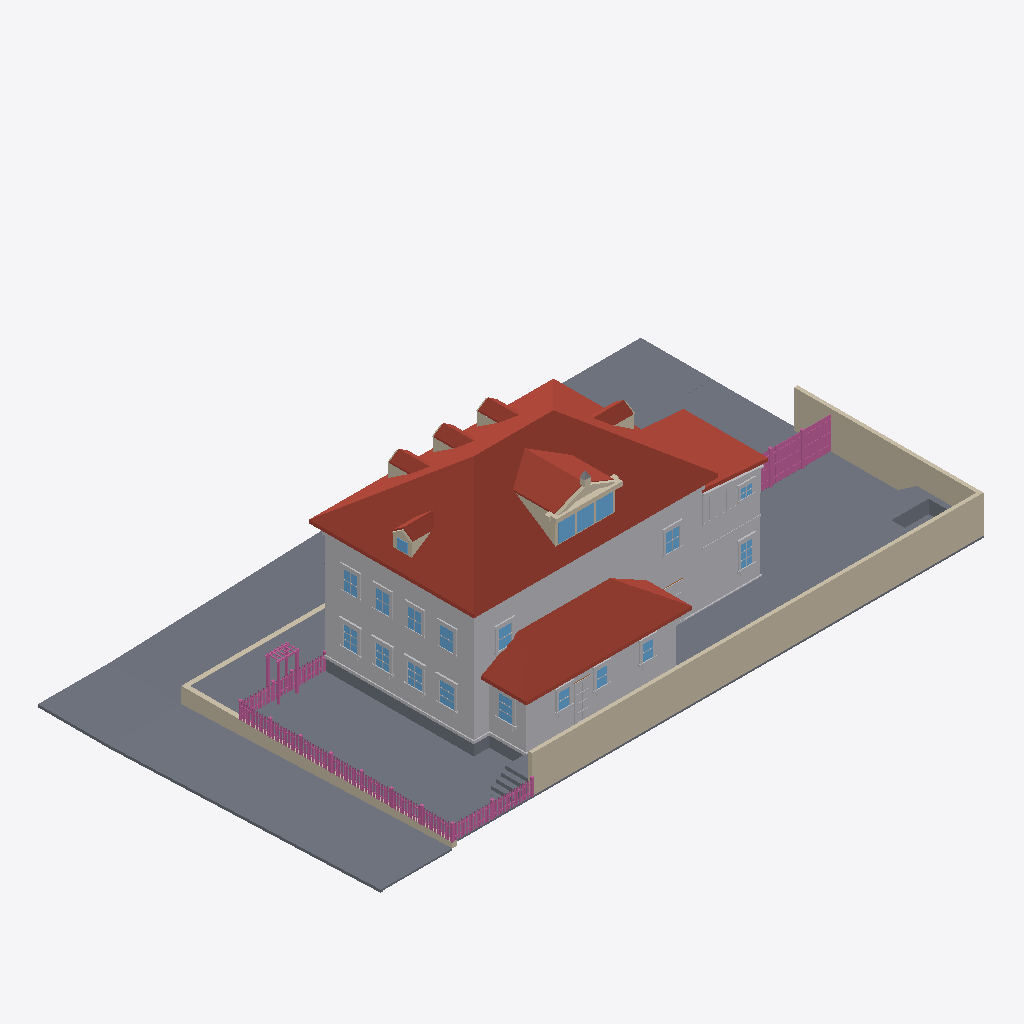
Isometric view of an IFC building model (IFC-SPF (STEP), schema IFC4, length unit metre), seen from the south-west, elements coloured by IFC class: 161 railings (pink), 117 other elements (light grey), 32 slabs (grey), 26 walls (beige), 20 windows (light blue), 15 roofs (red-brown).
Extent 34.7 m × 19.7 m × 11.9 m (x, y, z). Elements (1129): 525 IfcBuildingElementProxy, 309 IfcRailing, 143 IfcWindow, 81 IfcWall, 51 IfcSlab, 16 IfcRoof, 4 IfcDoor.

HEADER;
FILE_DESCRIPTION(('ViewDefinition[DesignTransferView]'),'2;1');
FILE_NAME('/dev/null','2026-09-13T23:43:40+00:00',(''),(''),'IfcOpenShell 0.8.5','IfcOpenShell 0.8.5','Nobody');
FILE_SCHEMA(('IFC4'));
ENDSEC;
DATA;
#1=IFCPROJECT('3NXpYN1YrEwwBSaLTn2KHx',$,'Eureka Residence',$,$,$,$,(#10),#5);
#12=IFCSITE('1N9vTVIcnD1Q_5FDI0Ja9p',$,'Site',$,$,$,$,$,$,$,$,$,$,$);
#13=IFCBUILDING('2jLhiV6RfEyRxGWktswqOh',$,'Eureka House',$,$,$,$,$,$,$,$,$);
#14=IFCBUILDINGSTOREY('1eS4hO3mD49R1tnrhyB0lA',$,'Site',$,$,$,$,$,$,$);
#191=IFCROOF('3Dcu74sqr05OaXo63o$C8o',$,'Roof - primary',$,$,#202,#192,$,.HIP_ROOF.);
#18=IFCSLAB('1a7Zfgl3f0RA1u0EtKVv1a',$,'Lot',$,$,#42,#31,$,.BASESLAB.);
#67=IFCBUILDINGELEMENTPROXY('3X0xdcN$vABwH_l9kPFHV$',$,'Massing - primary',$,$,#90,#80,$,$);
#19981=IFCWALL('3fdcJ4UFL5Nhorqxfbyh0$',$,'Lot wall - south',$,$,#20004,#19994,$,$);
#34305=IFCSLAB('35L$KZKyb5uAx_nQkzpNMY',$,'Park strip - west',$,$,#34316,#34306,$,.BASESLAB.);
#2609=IFCROOF('1GiNIU9q128hqryg6l6FJ6',$,'Roof - scullery',$,$,#2620,#2610,$,.SHED_ROOF.);
#34071=IFCSLAB('1CPoqGgUr13Anj9M4L2c1w',$,'Park strip - north',$,$,#34082,#34072,$,.BASESLAB.);
#20005=IFCWALL('1KNIAH7X59EwzbbKpx9IEJ',$,'Lot wall - east',$,$,#20025,#20015,$,$);
#34263=IFCSLAB('0mHg0bKIHBax77guPA760$',$,'Sidewalk - west',$,$,#34274,#34264,$,.BASESLAB.);
#2545=IFCBUILDINGELEMENTPROXY('3DcSPpcSz3NvweBJFvkXEF',$,'Massing - scullery',$,$,#2556,#2546,$,$);
#34359=IFCSLAB('3YMxzoOyv9nwyu9urI_NAB',$,'Sidewalk - NW corner',$,$,#34379,#34369,$,.BASESLAB.);
#34116=IFCSLAB('0o2ITANYX0UgBRUDITMwFh',$,'Sidewalk - north',$,$,#34127,#34117,$,.BASESLAB.);
#19687=IFCSLAB('0VrxnLpTz2bgiRTiIwfD3I',$,'Deck',$,$,#19707,#19697,$,$);
#2450=IFCROOF('23Y93_LWv3ZRu3RbVXAgxf',$,'Roof - extension',$,$,#2461,#2451,$,.SHED_ROOF.);
#2408=IFCBUILDINGELEMENTPROXY('1FfBSXAa1DhO9OMP_g40Qm',$,'Massing - extension',$,$,#2419,#2409,$,$);
#34531=IFCWALL('13edVcft90UvGMlH4eskA2',$,'Retaining wall - west',$,$,#34542,#34532,$,$);
#19666=IFCSLAB('3vnpkwSQXDsR2UArr_JFtt',$,'Deck terrace E',$,$,#19686,#19676,$,$);
#34669=IFCSLAB('2$9wX1rXf7Gu_gXVzzivZy',$,'Driveway apron',$,$,#34689,#34679,$,.BASESLAB.);
#1210=IFCROOF('1UylUJrbv5cfn_PEoyPIGd',$,'Shed dormer roof W',$,$,#1221,#1211,$,$);
#19642=IFCSLAB('3A3Prp6mD7Ouo_3PYfAabx',$,'Deck terrace E',$,$,#19665,#19655,$,$);
#43=IFCSLAB('2empwRifD3q9xeB_r3iQhQ',$,'Crawlspace - primary',$,$,#66,#56,$,.BASESLAB.);
#34191=IFCSLAB('0CwFzgFd552eoTq7QuyBN1',$,'Sidewalk - north level',$,$,#34211,#34201,$,.BASESLAB.);
#34648=IFCSLAB('2$NUlGt092jxErnTW_g2va',$,'Driveway',$,$,#34668,#34658,$,.BASESLAB.);
#34347=IFCSLAB('2W4JX7YgTEAf0ZahaWmwAy',$,'Curb - west',$,$,#34358,#34348,$,.BASESLAB.);
#34170=IFCSLAB('1hBx4IMiPDLxcIzvxSyKUs',$,'Park strip - north level',$,$,#34190,#34180,$,.BASESLAB.);
#115=IFCBUILDINGELEMENTPROXY('1B7u4TI2T0BBYlQl$CQRpG',$,'Belt course - primary',$,$,#135,#125,$,$);
#1252=IFCROOF('0H0oRX_YzAhOuQw_Lylvj7',$,'Shed dormer roof E',$,$,#1263,#1253,$,$);
#34452=IFCWALL('1Ax94n3Ub7mvC_qiOHmfOb',$,'Retaining wall - north west of entry',$,$,#34463,#34453,$,$);
#19750=IFCSLAB('2KtI_UnnX3bAxse6bdi32r',$,'Hot tub surround N',$,$,#19770,#19760,$,$);
#2336=IFCBUILDINGELEMENTPROXY('3Dx3zzaFD1Gh$ROXT0rZfc',$,'Water table - primary',$,$,#2356,#2346,$,$);
#1301=IFCWALL('0rA0tXXnn72AYF2m8XyA0C',$,'Pediment cornice',$,$,#1321,#1311,$,$);
#34158=IFCSLAB('00Kn8C_K12mRFbh7qFei7x',$,'Curb - north',$,$,#34169,#34159,$,.BASESLAB.);
#2282=IFCROOF('3IqJMBJHL1xxl8u4qeGJPP',$,'Hip dormer west roof S',$,$,#2293,#2283,$,$);
#452=IFCROOF('28yZV7mib6mPUxOOYhbO1K',$,'Dormer 1 roof W',$,$,#463,#453,$,$);
#752=IFCROOF('3e14lxCgf7jhun6hbF1r_8',$,'Dormer 2 roof W',$,$,#763,#753,$,$);
#1052=IFCROOF('0PiUl_qJ9FrRBeQXBxb7pC',$,'Dormer 3 roof W',$,$,#1063,#1053,$,$);
#1982=IFCROOF('3Ctnm9705AGA8hE6iQgzpd',$,'Hip dormer east roof S',$,$,#1993,#1983,$,$);
#1131=IFCWALL('3T65SGlV14wxgLbouVH6GK',$,'Shed dormer cheek W',$,$,#1142,#1132,$,$);
#34401=IFCSLAB('282L$K8rD5y9m5DvkxmeU5',$,'Curb - NW corner west',$,$,#34421,#34411,$,.BASESLAB.);
#19708=IFCSLAB('0BJbJLfej3mAea$1oWsb9x',$,'Deck - scullery',$,$,#19728,#19718,$,$);
#1610=IFCWINDOW('3z9szJOLfDOe7Yyq5AqdIa',$,'Shed dormer window 1',$,$,#1630,#1620,$,$,$,$,$,$);
#1652=IFCWINDOW('2wAvsyxK1FxxK9mf1biUHT',$,'Shed dormer window 2',$,$,#1672,#1662,$,$,$,$,$,$);
#1694=IFCWINDOW('3CfzW4kTfDDBZGovTBTJrY',$,'Shed dormer window 3',$,$,#1714,#1704,$,$,$,$,$,$);
#2483=IFCSLAB('2S1sb6mLb5dvHcbuMfL8Jy',$,'Crawlspace - scullery',$,$,#2503,#2493,$,.BASESLAB.);
#10100=IFCBUILDINGELEMENTPROXY('1URKsMcoLD0RIgbZASH0RY',$,'Back Door part',$,$,#10120,#10110,$,$);
#19792=IFCSLAB('2H4MsNXLz1Kx1lqu7ZNsjY',$,'Hot tub surround E',$,$,#19812,#19802,$,$);
#9596=IFCWINDOW('1E8w9nqHL0huvnpxj_8Ppf',$,'Window - Scullery E',$,$,#9616,#9606,$,$,$,$,$,$);
#5303=IFCWINDOW('1ZXIRJXwv2HAsYTEF2X6Zd',$,'Window - Kitchen W1',$,$,#5323,#5313,$,$,$,$,$,$);
#19813=IFCSLAB('0c9ldJViD82vejtjHEwr1L',$,'Deck step N0',$,$,#19833,#19823,$,$);
#19855=IFCSLAB('1AStIc2wX16ht6Gpc1Swzy',$,'Deck step N1',$,$,#19875,#19865,$,$);
#21604=IFCRAILING('19c0h5RGD7Ih23ehcDWUrq',$,'Fence rail',$,$,#21624,#21614,$,$);
#21625=IFCRAILING('2LVV1MskPErf8pb$Ry0Rs4',$,'Fence rail',$,$,#21645,#21635,$,$);
#11045=IFCWINDOW('2xODi$S_f7n8dfnP0wETQy',$,'Upper - West 1',$,$,#11065,#11055,$,$,$,$,$,$);
#19897=IFCSLAB('37jgXARG9Eh9Qftk3ofMp3',$,'Deck step N2',$,$,#19917,#19907,$,$);
#5513=IFCWINDOW('0LlfTIkhb8AQku9865forl',$,'Window - Kitchen W2',$,$,#5533,#5523,$,$,$,$,$,$);
#19939=IFCSLAB('3iJv8rL5T3nP4trnky2r2_',$,'Deck step N3',$,$,#19959,#19949,$,$);
#1352=IFCWALL('200c93rAr3IvM_z0HigO4T',$,'Pediment rake',$,$,#1363,#1353,$,$);
#34212=IFCSLAB('0L_BmlkwX2nP1Cy05I_Ot2',$,'Curb - north level',$,$,#34232,#34222,$,.BASESLAB.);
#11381=IFCWINDOW('3doMTeITL4tQv2A_ulM$yv',$,'Upper - West 3',$,$,#11401,#11391,$,$,$,$,$,$);
#11717=IFCWINDOW('0dny1tRE51X8wk4gRMFxJu',$,'Upper - South E',$,$,#11737,#11727,$,$,$,$,$,$);
#11213=IFCWINDOW('0zSWQgs0X6cepfYOYVO8EB',$,'Upper - West 2',$,$,#11233,#11223,$,$,$,$,$,$);
#11549=IFCWINDOW('1bJSNodMX2LvtbBXg2adW6',$,'Upper - West 4',$,$,#11569,#11559,$,$,$,$,$,$);
#6185=IFCWINDOW('1655IGwAX6c9O6b88sUoOP',$,'Window - Dining W1',$,$,#6205,#6195,$,$,$,$,$,$);
#6395=IFCWINDOW('0bE7cTlZz0h9Rwu_NblnSY',$,'Window - Dining W2',$,$,#6415,#6405,$,$,$,$,$,$);
#30603=IFCBUILDINGELEMENTPROXY('38qBZsCYH5dA5QfPDM6AoO',$,'Wing cornice S',$,$,#30614,#30604,$,$);
#11885=IFCWINDOW('2No344upXCQhTwiYYztp3C',$,'Upper - South W',$,$,#11905,#11895,$,$,$,$,$,$);
#34380=IFCSLAB('3fxl$JztD2E9okYByTXPKF',$,'Curb - NW corner north',$,$,#34400,#34390,$,.BASESLAB.);
#8483=IFCWINDOW('3UkHPU3dH5thTFFLMfxUQp',$,'Window - WC S',$,$,#8503,#8493,$,$,$,$,$,$);
#30645=IFCBUILDINGELEMENTPROXY('32OwAqCXbFtf5rJESEkYMe',$,'Wing frieze S',$,$,#30656,#30646,$,$);
#19834=IFCSLAB('14WaxIe9b4xuxopwHC49e6',$,'Deck step W0',$,$,#19854,#19844,$,$);
#19876=IFCSLAB('3VQkHHKAnABxuZ1nfTSSCC',$,'Deck step W1',$,$,#19896,#19886,$,$);
#27916=IFCRAILING('1Xk8j413z0KPZhLUwoPIG1',$,'Yard fence rail 0.0',$,$,#27936,#27926,$,$);
#27937=IFCRAILING('1B_73xLFL19Bb7Ulm6ZOtD',$,'Yard fence rail 0.1',$,$,#27957,#27947,$,$);
#9029=IFCWINDOW('3viiu_RIL9zBhDYJAYUytU',$,'Window - Scullery S1',$,$,#9049,#9039,$,$,$,$,$,$);
#9218=IFCWINDOW('1bqc2WASv9qOgiCP4d7t3a',$,'Window - Scullery S2',$,$,#9238,#9228,$,$,$,$,$,$);
#9407=IFCWINDOW('3TGWyYKKTC$wJjp_iGEqbx',$,'Window - Scullery S3',$,$,#9427,#9417,$,$,$,$,$,$);
#27122=IFCRAILING('2uOj9dK09FyAwEHLpmqI_d',$,'Trellis post',$,$,#27142,#27132,$,$);
#27832=IFCRAILING('2vzuWtpE1ADgouOQaTCNKD',$,'Yard fence post 0.2',$,$,#27852,#27842,$,$);
#27811=IFCRAILING('1XgBNmfU5B2g0aMfLuK53C',$,'Yard fence post 0.1',$,$,#27831,#27821,$,$);
#1394=IFCWALL('0bJenkF4vEwQZqh1H_rHVk',$,'Pediment rake',$,$,#1405,#1395,$,$);
#2621=IFCBUILDINGELEMENTPROXY('28C2I6TMP588stfAiuMxIo',$,'Water table - scullery',$,$,#2641,#2631,$,$);
#27958=IFCRAILING('1pbjvAcLT0YwOrd9HCCg3X',$,'Yard fence rail 0.2',$,$,#27978,#27968,$,$);
#19918=IFCSLAB('1jUzNeGvTE9ejT$dGrZQn_',$,'Deck step W2',$,$,#19938,#19928,$,$);
#30783=IFCBUILDINGELEMENTPROXY('2mXJciiHnB2x_J0xOjaewV',$,'Wing waist course S',$,$,#30803,#30793,$,$);
#636=IFCWALL('0izwsxO3jB_fnnnpMpfK8T',$,'Dormer 2 cheek W',$,$,#647,#637,$,$);
#1866=IFCWALL('3cZUAp5nf1yv8TT6F$zQXt',$,'Hip dormer east cheek S',$,$,#1877,#1867,$,$);
#2462=IFCBUILDINGELEMENTPROXY('2Buka85d5CC9HPcLOJx5Lj',$,'Water table - extension',$,$,#2482,#2472,$,$);
#5090=IFCBUILDINGELEMENTPROXY('2NjgiOE917uxgDxmXQpLN8',$,'Family -) Patio part',$,$,#5113,#5103,$,$);
#2120=IFCWINDOW('2AfmKCDUr9jvF9F4Bh2eIt',$,'Hip dormer west window',$,$,#2140,#2130,$,$,$,$,$,$);
#27164=IFCRAILING('1zN9aYvk90R9_oQ1FieOd4',$,'Trellis post',$,$,#27184,#27174,$,$);
#10037=IFCBUILDINGELEMENTPROXY('3INy8nEX9APRePojn8Up9C',$,'Back Door part',$,$,#10057,#10047,$,$);
#2166=IFCWALL('1AqF8e4sz8Rv3GRSeqS_4V',$,'Hip dormer west cheek S',$,$,#2177,#2167,$,$);
#10016=IFCBUILDINGELEMENTPROXY('02R2MDvVv25AEGQ516Vff4',$,'Back Door part',$,$,#10036,#10026,$,$);
#27185=IFCRAILING('27CFFJ$uL4wv0hDlY_NGNV',$,'Trellis post',$,$,#27205,#27195,$,$);
#336=IFCWALL('0Bkl7CkTz5PO_owpHrgU39',$,'Dormer 1 cheek W',$,$,#347,#337,$,$);
#936=IFCWALL('2me5TJZXvBshuWo974Cp7H',$,'Dormer 3 cheek W',$,$,#947,#937,$,$);
#19771=IFCSLAB('1vj5dccKrB_g3BQBphZ1oB',$,'Hot tub surround W',$,$,#19791,#19781,$,$);
#2240=IFCWALL('0_4HD4HXT09hX$09LLBOw4',$,'Hip dormer west gable',$,$,#2251,#2241,$,$);
#2324=IFCROOF('2wk26C5w94wPB$N1biLhT0',$,'Hip dormer west roof N',$,$,#2335,#2325,$,$);
#20026=IFCRAILING('1NKNq3LbH3CRbhSAtTYynd',$,'Fence rail',$,$,#20046,#20036,$,$);
#6311=IFCBUILDINGELEMENTPROXY('1HwgSsvnDBbAM_D8hU2mBj',$,'Header - Window - Dining W1',$,$,#6331,#6321,$,$);
#6521=IFCBUILDINGELEMENTPROXY('3h0KHjGsLELOPkTDCKkz8b',$,'Header - Window - Dining W2',$,$,#6541,#6531,$,$);
#20047=IFCRAILING('1hPS0a$b98qBAqgy3XCaGL',$,'Fence rail',$,$,#20067,#20057,$,$);
#5429=IFCBUILDINGELEMENTPROXY('2R3$q3zszFPuELPAf0FDWO',$,'Header - Window - Kitchen W1',$,$,#5449,#5439,$,$);
#5639=IFCBUILDINGELEMENTPROXY('3A7Fw1nr9BT8D0yD6jfPr7',$,'Header - Window - Kitchen W2',$,$,#5659,#5649,$,$);
#6416=IFCBUILDINGELEMENTPROXY('3afydZ8fP0WfDHi5QvGYsd',$,'Casing - Window - Dining W2',$,$,#6436,#6426,$,$);
#9617=IFCBUILDINGELEMENTPROXY('14bDp1O_v14wtBChSOxMjY',$,'Casing - Window - Scullery E',$,$,#9637,#9627,$,$);
#494=IFCROOF('3MwGfPMWX8Sg9j99p1FCG3',$,'Dormer 1 roof E',$,$,#505,#495,$,$);
#1094=IFCROOF('3UpsmQ2S1BlhYQ2Yj9VtOj',$,'Dormer 3 roof E',$,$,#1105,#1095,$,$);
#2024=IFCROOF('2SSHYo7$XCUApLkYAe7OjM',$,'Hip dormer east roof N',$,$,#2035,#2025,$,$);
#6206=IFCBUILDINGELEMENTPROXY('2BWi3qc3DAeecKPofpi8BV',$,'Casing - Window - Dining W1',$,$,#6226,#6216,$,$);
#32538=IFCBUILDINGELEMENTPROXY('3x0d9yvMf3ZvmTYvlxz6DS',$,'Wing cladding board S16.0',$,$,#32549,#32539,$,$);
#11066=IFCBUILDINGELEMENTPROXY('2xqtrad_16EwosNUmg3gx2',$,'Casing - Upper - West 1',$,$,#11086,#11076,$,$);
#11402=IFCBUILDINGELEMENTPROXY('1jhs0TaWn5V8_ebApnA5oP',$,'Casing - Upper - West 3',$,$,#11422,#11412,$,$);
#11927=IFCBUILDINGELEMENTPROXY('0uV1w4nx9CFPwgY_ghsRei',$,'Casing - Upper - South W',$,$,#11947,#11937,$,$);
#794=IFCROOF('3S9MNL8TL57h4nABtZETeo',$,'Dormer 2 roof E',$,$,#805,#795,$,$);
#11570=IFCBUILDINGELEMENTPROXY('2_ZUWkGPf6pRwGQDiXVgnz',$,'Casing - Upper - West 4',$,$,#11590,#11580,$,$);
#12557=IFCWINDOW('04uqoIKfPAHOgm$hTrgCoz',$,'Upper - Ext south 1',$,$,#12577,#12567,$,$,$,$,$,$);
#11234=IFCBUILDINGELEMENTPROXY('1oCXgnHuPA5QMH3BJVbwOL',$,'Casing - Upper - West 2',$,$,#11254,#11244,$,$);
#32454=IFCBUILDINGELEMENTPROXY('1rLbU2PwPF3O_XcrTj1jP2',$,'Wing cladding board S14.0',$,$,#32465,#32455,$,$);
#28063=IFCRAILING('1u1iVCMqrDTvHySOUbwPDv',$,'Yard fence board 0.4',$,$,#28083,#28073,$,$);
#32370=IFCBUILDINGELEMENTPROXY('0Fkgev4mbFMBczA9FjsPjb',$,'Wing cladding board S12.0',$,$,#32381,#32371,$,$);
#2036=IFCWALL('1HEJiiUrT4l8TcSXiH_Xr6',$,'Hip dormer west jamb S',$,$,#2056,#2046,$,$);
#28105=IFCRAILING('2HbCb178P7NPkh7YShNJLx',$,'Yard fence board 0.6',$,$,#28125,#28115,$,$);
#28189=IFCRAILING('1mEwF23xj8ShYSKOTqr9dx',$,'Yard fence board 0.10',$,$,#28209,#28199,$,$);
#28294=IFCRAILING('09be4OBTHCCQJtU_Q4K4t$',$,'Yard fence board 0.15',$,$,#28314,#28304,$,$);
#28336=IFCRAILING('2$0lq1gLT0lvjzg8tnEEjg',$,'Yard fence board 0.17',$,$,#28356,#28346,$,$);
#28441=IFCRAILING('15ELp36m16kPmqwkIWcIb5',$,'Yard fence board 0.22',$,$,#28461,#28451,$,$);
#4985=IFCBUILDINGELEMENTPROXY('2pn6C5My1FFwbNntL4H_40',$,'Family -) Patio part',$,$,#5005,#4995,$,$);
#28021=IFCRAILING('23zO1mtDvDyxWVJKe800DK',$,'Yard fence board 0.2',$,$,#28041,#28031,$,$);
#28147=IFCRAILING('3jqjNwnEDCkxMpY4DutNie',$,'Yard fence board 0.8',$,$,#28167,#28157,$,$);
#28378=IFCRAILING('0mE_NGhzb67hkOqCUFAHFQ',$,'Yard fence board 0.19',$,$,#28398,#28388,$,$);
#32244=IFCBUILDINGELEMENTPROXY('3K085yoof2Ee$cQkTWeUt3',$,'Wing cladding board S9.0',$,$,#32255,#32245,$,$);
#28252=IFCRAILING('0VKKYH5CD4gBrRwNwiaLYT',$,'Yard fence board 0.13',$,$,#28272,#28262,$,$);
#28420=IFCRAILING('1f$75U$iP3KB_VHhPzlPc_',$,'Yard fence board 0.21',$,$,#28440,#28430,$,$);
#1589=IFCWALL('2WUZvRx_v41wuZauo0gmfY',$,'Shed dormer jamb 0',$,$,#1609,#1599,$,$);
#32160=IFCBUILDINGELEMENTPROXY('204qln4Fn03Q6TGlL1XOxE',$,'Wing cladding board S7.0',$,$,#32171,#32161,$,$);
#8609=IFCBUILDINGELEMENTPROXY('0yu11dVUXF0QagKJxkGrrg',$,'Header - Window - WC S',$,$,#8629,#8619,$,$);
#9260=IFCBUILDINGELEMENTPROXY('3BhMTTv2r25xWHZ4fnRwe8',$,'Casing - Window - Scullery S2',$,$,#9280,#9270,$,$);
#9449=IFCBUILDINGELEMENTPROXY('0yfiR2g7X5TRhgk7vFSOoY',$,'Casing - Window - Scullery S3',$,$,#9469,#9459,$,$);
#8504=IFCBUILDINGELEMENTPROXY('1vGF0S7aP3XRJ$D61ZP5RV',$,'Casing - Window - WC S',$,$,#8524,#8514,$,$);
#19960=IFCSLAB('08Qs3xHp94iAxqawfhEOc0',$,'Deck step W3',$,$,#19980,#19970,$,$);
#1490=IFCWALL('2gJMud$Q16pgH5_lOij$vI',$,'Pediment acroterion plinth',$,$,#1510,#1500,$,$);
#8525=IFCBUILDINGELEMENTPROXY('3s_S$RyLj43hExClfTJlkR',$,'Casing - Window - WC S',$,$,#8545,#8535,$,$);
#9071=IFCBUILDINGELEMENTPROXY('1zLodEfCPBPP0tXH57KlIe',$,'Casing - Window - Scullery S1',$,$,#9091,#9081,$,$);
#9155=IFCBUILDINGELEMENTPROXY('2RtjsJj6H84fJmxFL3pWba',$,'Header - Window - Scullery S1',$,$,#9175,#9165,$,$);
#5597=IFCBUILDINGELEMENTPROXY('3CniMkKcvCdRQK1ZKw3XX3',$,'Sill - Window - Kitchen W2',$,$,#5617,#5607,$,$);
#9344=IFCBUILDINGELEMENTPROXY('2X2IuPdlDDJQhmANEgU69q',$,'Header - Window - Scullery S2',$,$,#9364,#9354,$,$);
#9533=IFCBUILDINGELEMENTPROXY('2bu74ErPX5TeGASCUWZnE$',$,'Header - Window - Scullery S3',$,$,#9553,#9543,$,$);
#28525=IFCRAILING('1iFeOOZO533PwYwvTPbEHb',$,'Yard fence board 0.26',$,$,#28545,#28535,$,$);
#5387=IFCBUILDINGELEMENTPROXY('1nluLgnf5ClwGT07KWwc6F',$,'Sill - Window - Kitchen W1',$,$,#5407,#5397,$,$);
#6269=IFCBUILDINGELEMENTPROXY('0bFTDYIkL6du8rgKh2AJnu',$,'Sill - Window - Dining W1',$,$,#6289,#6279,$,$);
#6479=IFCBUILDINGELEMENTPROXY('2Eur576uD97ea2FkSz8Fzl',$,'Sill - Window - Dining W2',$,$,#6499,#6489,$,$);
#9638=IFCBUILDINGELEMENTPROXY('0FzNqKpvv10P7$mxpP4uEb',$,'Casing - Window - Scullery E',$,$,#9658,#9648,$,$);
#9680=IFCBUILDINGELEMENTPROXY('2BOoxl2Un18ALrg_VT0Kkt',$,'Sill - Window - Scullery E',$,$,#9700,#9690,$,$);
#27143=IFCRAILING('0YBYiLIVn1CuaRkOBvGe9l',$,'Trellis post',$,$,#27163,#27153,$,$);
#31782=IFCBUILDINGELEMENTPROXY('04sxEQJYf6tx3iOP$N4$IE',$,'Wing cladding board S0.0',$,$,#31793,#31783,$,$);
#11759=IFCBUILDINGELEMENTPROXY('0Go_KZc5X7TefQ5RYCHBZT',$,'Casing - Upper - South E',$,$,#11779,#11769,$,$);
#1289=IFCWALL('0GWEwOJi1Dk9F3_MXXnHSp',$,'Pediment tympanum',$,$,#1300,#1290,$,$);
#5534=IFCBUILDINGELEMENTPROXY('28UaskuYj3sRC9KBCs2TKH',$,'Casing - Window - Kitchen W2',$,$,#5554,#5544,$,$);
#5555=IFCBUILDINGELEMENTPROXY('2Agtw_Q7194RLGU2JfHdJH',$,'Casing - Window - Kitchen W2',$,$,#5575,#5565,$,$);
#32496=IFCBUILDINGELEMENTPROXY('1ILwmLwybBEfwG1hcRgcsK',$,'Wing cladding board S15.0',$,$,#32507,#32497,$,$);
#5345=IFCBUILDINGELEMENTPROXY('3qp9lTBZH7XeTWGHEAs_1Y',$,'Casing - Window - Kitchen W1',$,$,#5365,#5355,$,$);
#5324=IFCBUILDINGELEMENTPROXY('0vFYY_s9XDRQwaYL7tpkem',$,'Casing - Window - Kitchen W1',$,$,#5344,#5334,$,$);
#6437=IFCBUILDINGELEMENTPROXY('2$CSHbpVjC6vcvHFT$nF15',$,'Casing - Window - Dining W2',$,$,#6457,#6447,$,$);
#11738=IFCBUILDINGELEMENTPROXY('0FMLFZOb9DHAfSRFRJdOc6',$,'Casing - Upper - South E',$,$,#11758,#11748,$,$);
#6227=IFCBUILDINGELEMENTPROXY('3g0zf13r12f85M4XoEqfTk',$,'Casing - Window - Dining W1',$,$,#6247,#6237,$,$);
#32412=IFCBUILDINGELEMENTPROXY('1$QnJMmWX13fWNUYeta1jO',$,'Wing cladding board S13.0',$,$,#32423,#32413,$,$);
#11087=IFCBUILDINGELEMENTPROXY('2ZurzAlw97APlV1SI5p0fL',$,'Casing - Upper - West 1',$,$,#11107,#11097,$,$);
#11423=IFCBUILDINGELEMENTPROXY('3cDXUchd14cB3YSqNvrlzp',$,'Casing - Upper - West 3',$,$,#11443,#11433,$,$);
#32328=IFCBUILDINGELEMENTPROXY('2r51Wz3L9E7A2hX8apnG7S',$,'Wing cladding board S11.0',$,$,#32339,#32329,$,$);
#11150=IFCBUILDINGELEMENTPROXY('231uYGqdz3nPmwjhkbmpTj',$,'Header - Upper - West 1',$,$,#11170,#11160,$,$);
#11255=IFCBUILDINGELEMENTPROXY('2QNyG3hxDFDeJvy21_hS4X',$,'Casing - Upper - West 2',$,$,#11275,#11265,$,$);
#11486=IFCBUILDINGELEMENTPROXY('2azWvIWcH2UOFvW50z70xo',$,'Header - Upper - West 3',$,$,#11506,#11496,$,$);
#11591=IFCBUILDINGELEMENTPROXY('1gdIE3yE5BfevjHWqqLzIX',$,'Casing - Upper - West 4',$,$,#11611,#11601,$,$);
#11822=IFCBUILDINGELEMENTPROXY('2PF8b28sD298_faZDi9$zH',$,'Header - Upper - South E',$,$,#11842,#11832,$,$);
#11990=IFCBUILDINGELEMENTPROXY('0SRC_VQ9fCA83OTtXMQVEr',$,'Header - Upper - South W',$,$,#12010,#12000,$,$);
#32286=IFCBUILDINGELEMENTPROXY('0JwCyb7PDCmP_LgUdzLVre',$,'Wing cladding board S10.0',$,$,#32297,#32287,$,$);
#8567=IFCBUILDINGELEMENTPROXY('3Yp1BcmWb5bRVvA02PzsXX',$,'Sill - Window - WC S',$,$,#8587,#8577,$,$);
#11318=IFCBUILDINGELEMENTPROXY('2jrq43bsT4QAz6nrE2vutX',$,'Header - Upper - West 2',$,$,#11338,#11328,$,$);
#11654=IFCBUILDINGELEMENTPROXY('08D5W_hZ93aQnhdaoFfqHA',$,'Header - Upper - West 4',$,$,#11674,#11664,$,$);
#32202=IFCBUILDINGELEMENTPROXY('0xAJnCdmf0S9aVQ6IkQM93',$,'Wing cladding board S8.0',$,$,#32213,#32203,$,$);
#9491=IFCBUILDINGELEMENTPROXY('3omaq$rYD3vQRQzv7lPpf$',$,'Sill - Window - Scullery S3',$,$,#9511,#9501,$,$);
#5408=IFCBUILDINGELEMENTPROXY('04NM0W32r7w9BS9cCQPEDa',$,'Apron - Window - Kitchen W1',$,$,#5428,#5418,$,$);
#9050=IFCBUILDINGELEMENTPROXY('1xnq3filH8DQR8S82SgfAi',$,'Casing - Window - Scullery S1',$,$,#9070,#9060,$,$);
#9113=IFCBUILDINGELEMENTPROXY('0DkLFmvDX7GhkubOrYazoI',$,'Sill - Window - Scullery S1',$,$,#9133,#9123,$,$);
#9302=IFCBUILDINGELEMENTPROXY('2GWgOqOiX7swFAgHaz0VHk',$,'Sill - Window - Scullery S2',$,$,#9322,#9312,$,$);
ENDSEC;
